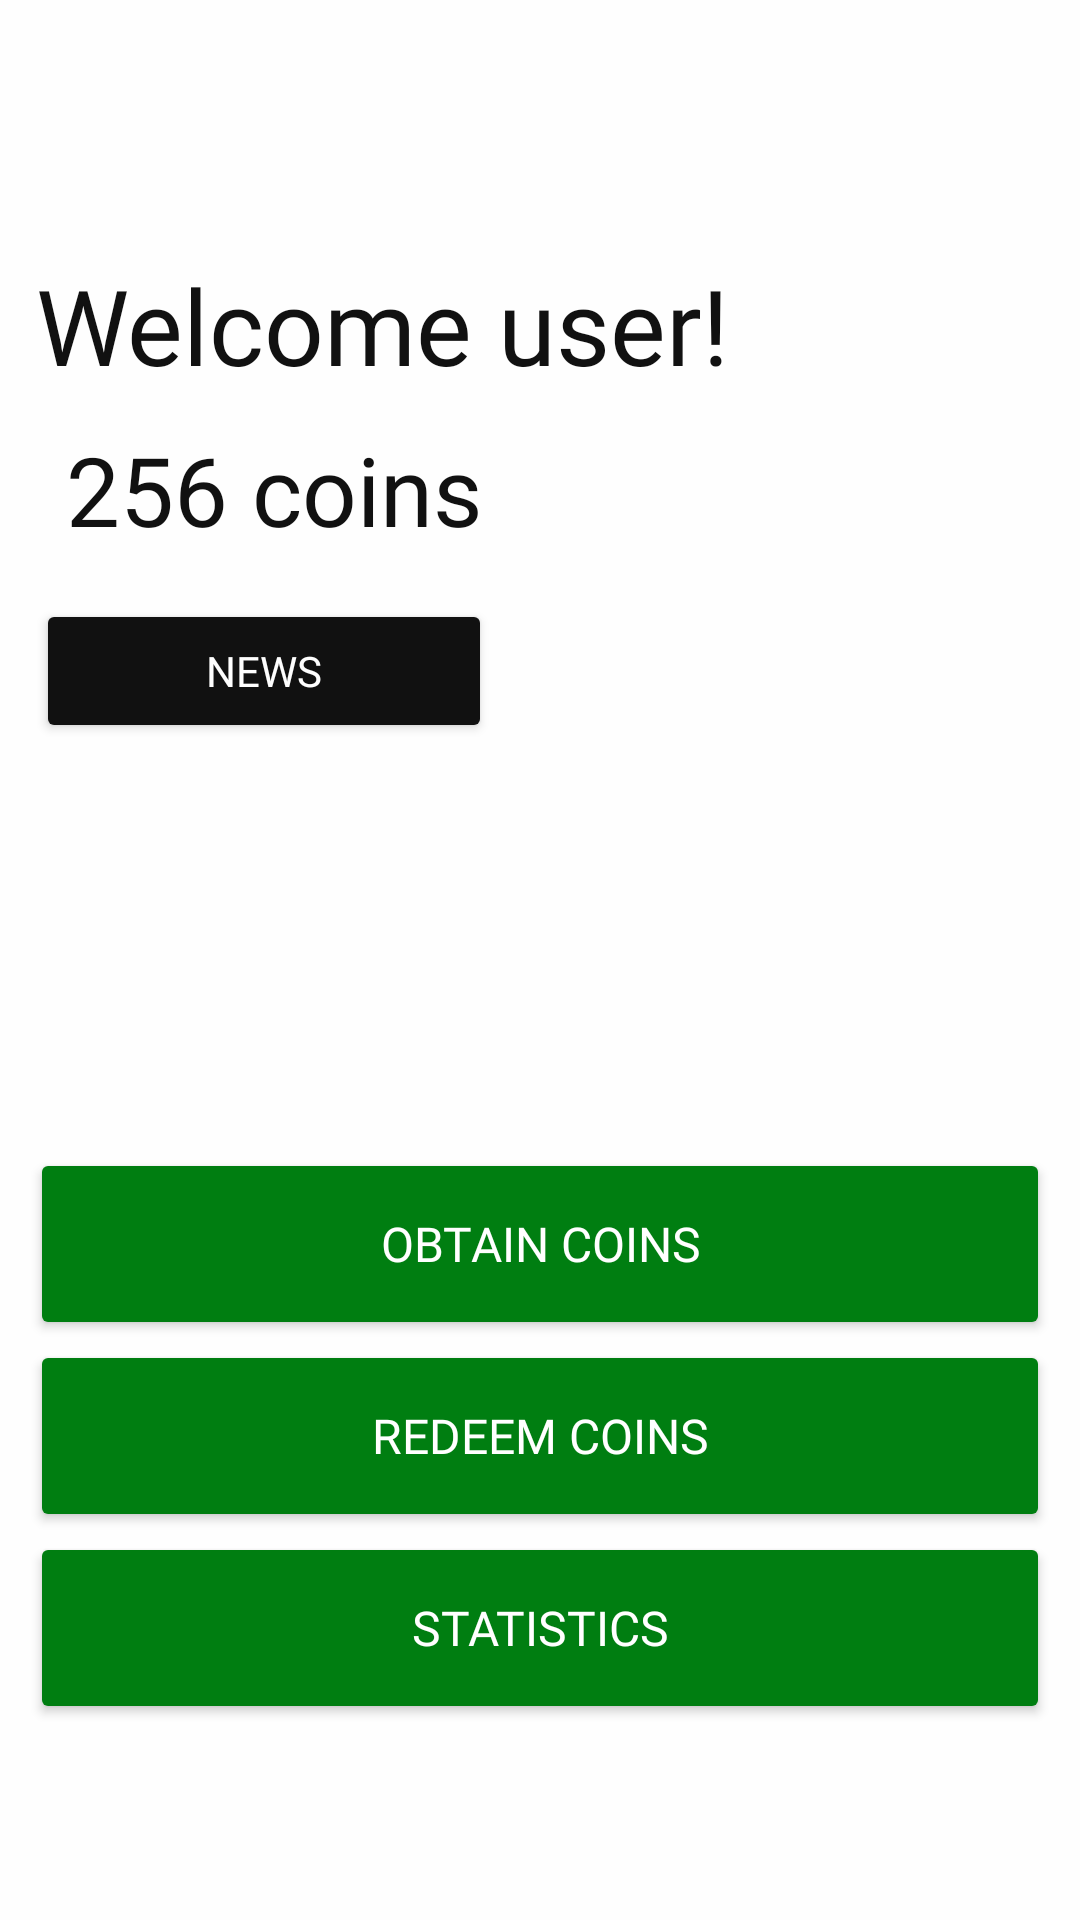

Android layout source for this screen:
<!-- AndroidManifest.xml: activity theme Theme.Design.NoActionBar -->
<!-- res/layout/activity_welcome.xml -->
<?xml version="1.0" encoding="utf-8"?>
<androidx.constraintlayout.widget.ConstraintLayout xmlns:android="http://schemas.android.com/apk/res/android"
    xmlns:app="http://schemas.android.com/apk/res-auto"
    xmlns:tools="http://schemas.android.com/tools"
    android:layout_width="match_parent"
    android:layout_height="match_parent"
    android:background="@color/whiteUab"
    android:backgroundTintMode="src_in"
    tools:context=".activities.WelcomeActivity">

    <LinearLayout
        android:id="@+id/welcomelinearLayout"
        android:layout_width="0dp"
        android:layout_height="321dp"
        android:gravity="left|center_vertical"
        android:orientation="vertical"
        android:paddingLeft="12dp"
        android:paddingTop="12dp"
        android:paddingRight="12dp"
        app:layout_constraintEnd_toEndOf="parent"
        app:layout_constraintHorizontal_bias="0.0"
        app:layout_constraintStart_toStartOf="parent"
        app:layout_constraintTop_toTopOf="parent">

        <TextView
            android:id="@+id/textViewWelcomeUser"
            android:layout_width="match_parent"
            android:layout_height="wrap_content"
            android:fontFamily="@font/sansita_extrabold"
            android:gravity="fill_horizontal|center_vertical"
            android:text="Welcome user!"
            android:textColor="@color/blackUab"
            android:textIsSelectable="false"
            android:textSize="35sp" />

        <TextView
            android:id="@+id/textViewNCoins"
            android:layout_width="match_parent"
            android:layout_height="68dp"
            android:fontFamily="@font/mada_bold"
            android:gravity="center_vertical"
            android:paddingLeft="10dp"
            android:paddingBottom="5dp"
            android:text="256 coins"
            android:textColor="@color/blackUab"
            android:textIsSelectable="false"
            android:textSize="32sp" />

        <Button
            android:id="@+id/buttonNews"
            android:layout_width="152dp"
            android:layout_height="wrap_content"
            android:backgroundTint="@color/blackUab"
            android:fontFamily="@font/mada_bold"
            android:text="News"
            android:textColor="@color/whiteUab" />
    </LinearLayout>

    <LinearLayout
        android:id="@+id/welcomeButtonslinearLayout"
        android:layout_width="0dp"
        android:layout_height="wrap_content"
        android:layout_marginBottom="4dp"
        android:orientation="vertical"
        android:paddingLeft="10dp"
        android:paddingTop="20dp"
        android:paddingRight="10dp"
        android:paddingBottom="20dp"
        app:layout_constraintBottom_toBottomOf="parent"
        app:layout_constraintEnd_toEndOf="parent"
        app:layout_constraintHorizontal_bias="0.0"
        app:layout_constraintStart_toStartOf="parent"
        app:layout_constraintTop_toBottomOf="@+id/welcomelinearLayout">

        <Button
            android:id="@+id/buttonObtainCoins"
            android:layout_width="match_parent"
            android:layout_height="64dp"
            android:backgroundTint="@color/greenUab"
            android:fontFamily="@font/mada_bold"
            android:text="Obtain coins"
            android:textSize="16sp" />

        <Button
            android:id="@+id/buttonRedeemCoins"
            android:layout_width="match_parent"
            android:layout_height="64dp"
            android:backgroundTint="@color/greenUab"
            android:fontFamily="@font/mada_bold"
            android:text="Redeem coins"
            android:textSize="16sp" />

        <Button
            android:id="@+id/buttonStatistics"
            android:layout_width="match_parent"
            android:layout_height="64dp"
            android:backgroundTint="@color/greenUab"
            android:fontFamily="@font/mada_bold"
            android:text="Statistics"
            android:textSize="16sp" />
    </LinearLayout>

</androidx.constraintlayout.widget.ConstraintLayout>
<!-- resources referenced by this layout -->
<resources>
  <color name="blackUab">#111111</color>
  <color name="greenUab">#007E11</color>
  <color name="whiteUab">#FEFEFE</color>
</resources>
